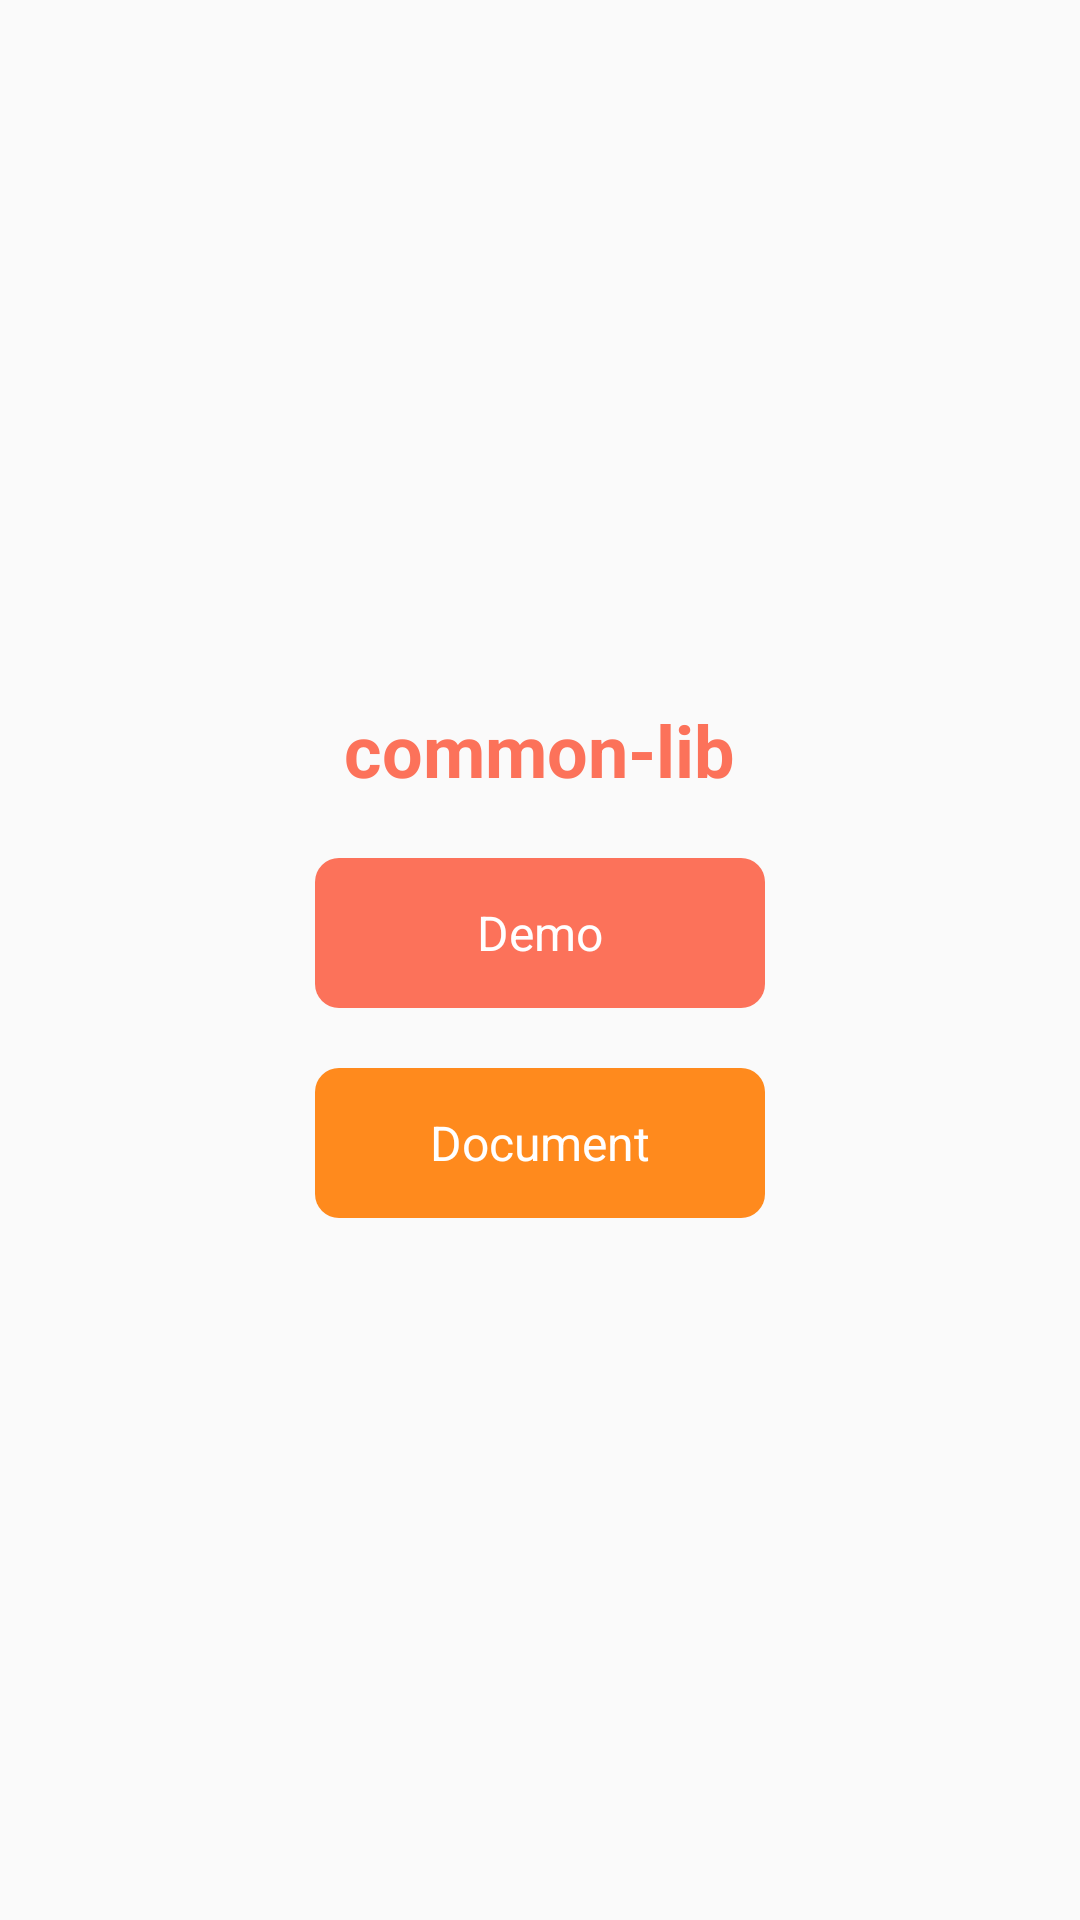

Write the Android layout XML for this screen, with the resource values it uses.
<!-- AndroidManifest.xml: activity theme AppTheme.NoActionBar -->
<!-- res/layout/activity_demo.xml -->
<?xml version="1.0" encoding="utf-8"?>
<LinearLayout xmlns:android="http://schemas.android.com/apk/res/android"
    xmlns:tools="http://schemas.android.com/tools"
    android:layout_width="match_parent"
    android:layout_height="match_parent"
    tools:context="cn.appleye.demo.DemoActivity"
    android:gravity="center"
    android:orientation="vertical">

    <TextView
        android:layout_width="wrap_content"
        android:layout_height="wrap_content"
        android:text="common-lib"
        android:textSize="24sp"
        android:textColor="@color/red"
        android:textStyle="bold"
        android:gravity="center" />

    <TextView
        android:id="@+id/demo_view"
        android:layout_width="150dp"
        android:layout_height="50dp"
        android:layout_marginTop="20dp"
        android:text="Demo"
        android:textSize="16sp"
        android:textColor="@color/white"
        android:gravity="center"
        android:background="@drawable/red_round_rect" />

    <TextView
        android:id="@+id/document_view"
        android:layout_width="150dp"
        android:layout_height="50dp"
        android:layout_marginTop="20dp"
        android:text="Document"
        android:textSize="16sp"
        android:textColor="@color/white"
        android:gravity="center"
        android:background="@drawable/yellow_round_rect" />
</LinearLayout>
<!-- resources referenced by this layout -->
<resources>
  <color name="red">#FC725A</color>
  <color name="white">#FFFFFF</color>
  <!-- drawable red_round_rect (drawable) -->
  <?xml version="1.0" encoding="utf-8"?>
  <shape xmlns:android="http://schemas.android.com/apk/res/android">
      <solid android:color="@color/red" />
      <corners
          android:topLeftRadius="8dip"
          android:topRightRadius="8dip"
          android:bottomLeftRadius="8dip"
          android:bottomRightRadius="8dip" />
  </shape>
  <!-- drawable yellow_round_rect (drawable) -->
  <?xml version="1.0" encoding="utf-8"?>
  <shape xmlns:android="http://schemas.android.com/apk/res/android">
      <solid android:color="@color/yellow" />
      <corners
          android:topLeftRadius="8dip"
          android:topRightRadius="8dip"
          android:bottomLeftRadius="8dip"
          android:bottomRightRadius="8dip" />
  </shape>
  <style name="AppTheme.NoActionBar">
          <item name="windowActionBar">false</item>
          <item name="windowNoTitle">true</item>
      </style>
  <color name="yellow">#FF8A1D</color>
</resources>
